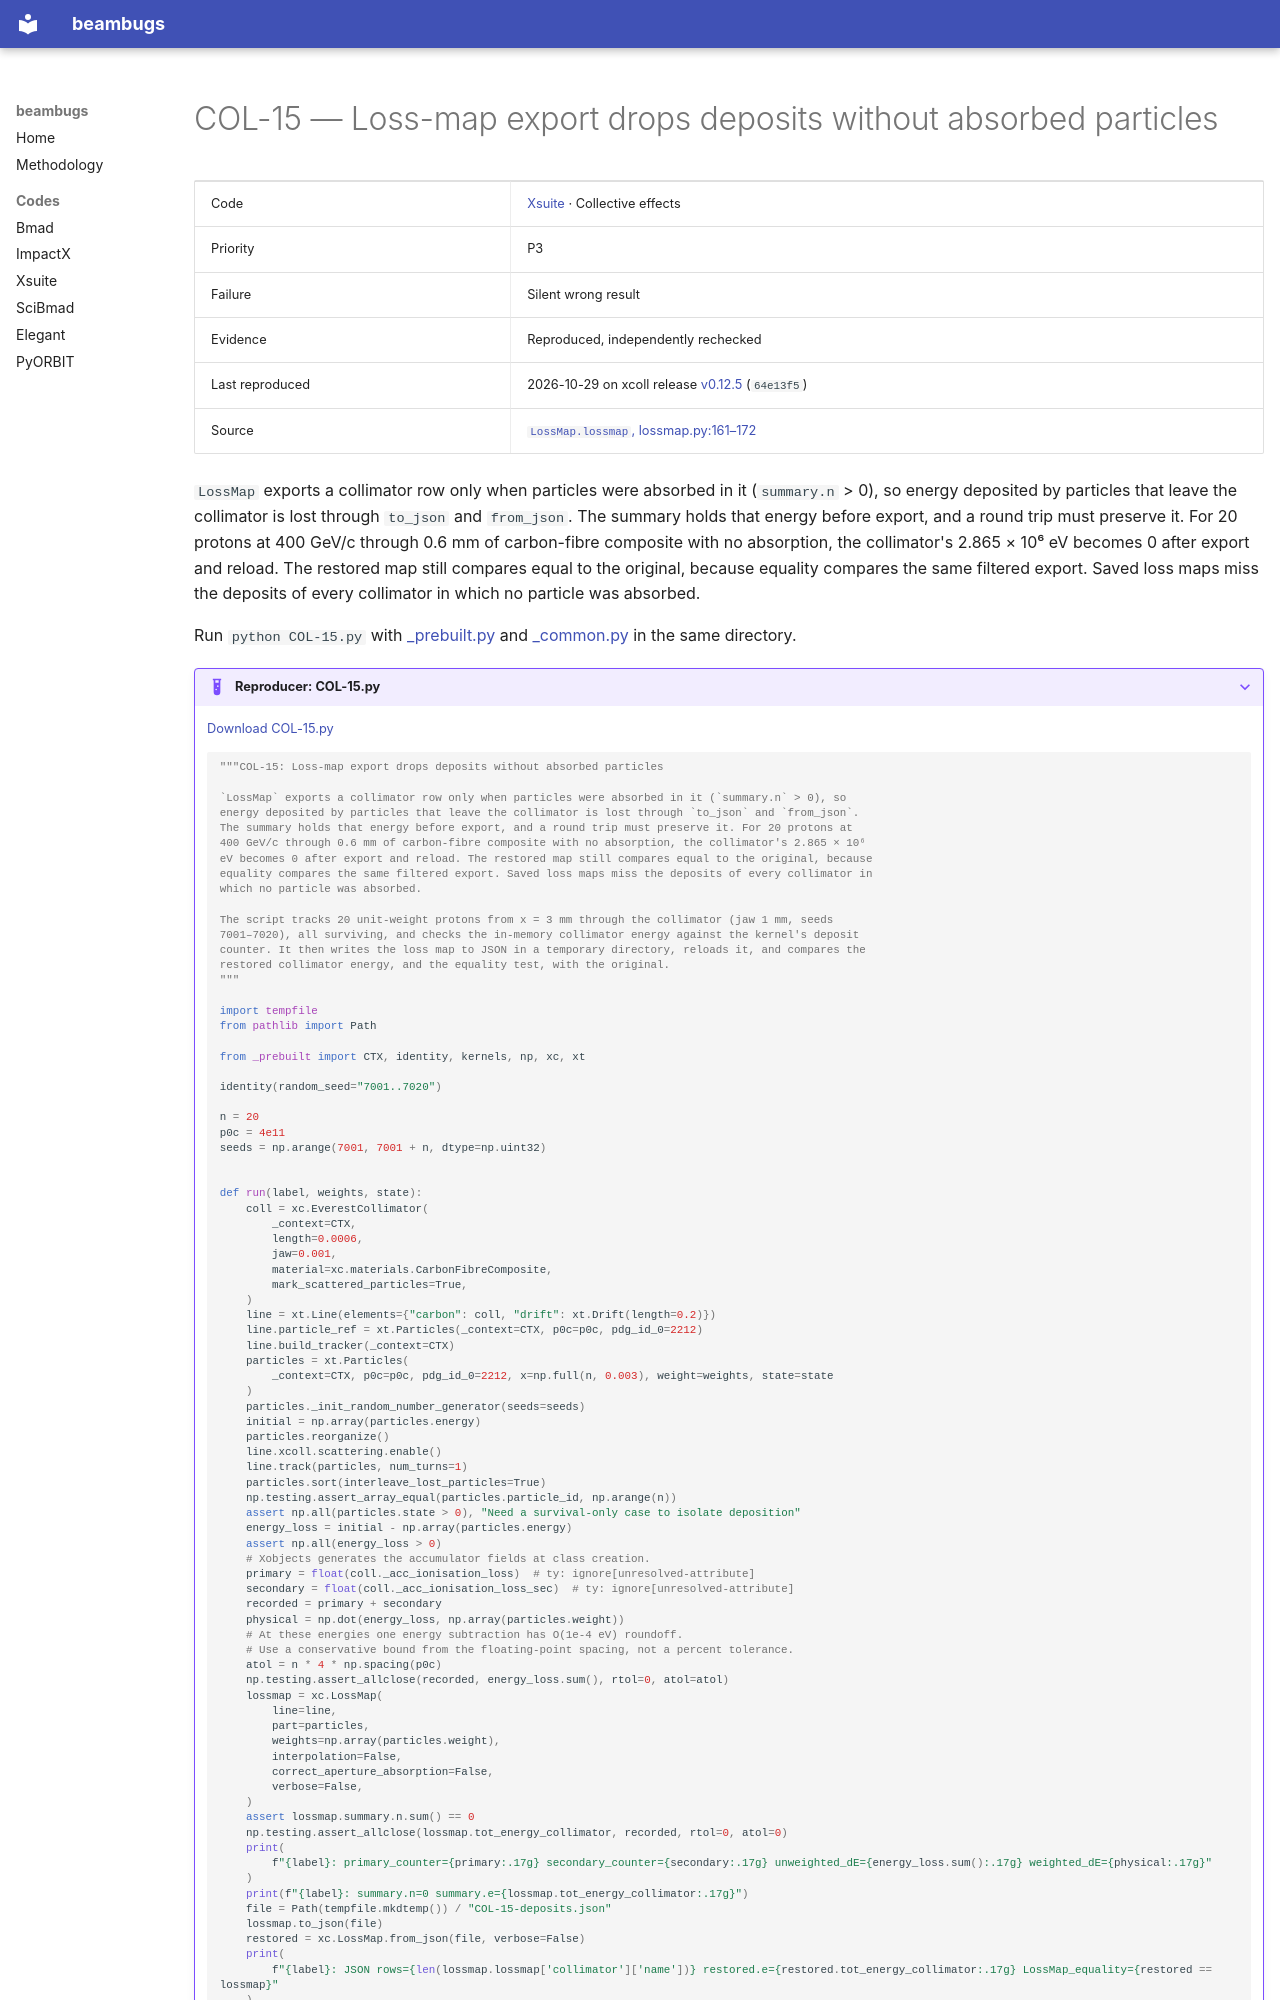

repository: nikitakuklev/beambugs · page: xsuite/COL-15/index.html · generator: mkdocs

---
title: "COL-15: Loss-map export drops deposits without absorbed particles"
hide:
  - toc
---

# COL-15 — Loss-map export drops deposits without absorbed particles

| | |
|---|---|
| Code | [Xsuite](../index.md) · Collective effects |
| Priority | P3 |
| Failure | Silent wrong result |
| Evidence | Reproduced, independently rechecked |
| Last reproduced | 2026-10-29 on xcoll release [v0.12.5](https://github.com/xsuite/xcoll/tree/v0.12.5) (`64e13f5`) |
| Source | [`LossMap.lossmap`, lossmap.py:161–172](https://github.com/xsuite/xcoll/blob/64e13f596c879cb28edded913e3c97261a3401f2/xcoll/lossmap.py#L161-L172) |

`LossMap` exports a collimator row only when particles were absorbed in it (`summary.n` > 0), so energy deposited by particles that leave the collimator is lost through `to_json` and `from_json`. The summary holds that energy before export, and a round trip must preserve it. For 20 protons at 400 GeV/c through 0.6 mm of carbon-fibre composite with no absorption, the collimator's 2.865 × 10⁶ eV becomes 0 after export and reload. The restored map still compares equal to the original, because equality compares the same filtered export. Saved loss maps miss the deposits of every collimator in which no particle was absorbed.

Run `python COL-15.py` with [_prebuilt.py](../helpers/_prebuilt.py) and [_common.py](../helpers/_common.py) in the same directory.

??? example "Reproducer: COL-15.py"

    [Download COL-15.py](COL-15.py)

    ```python
    """COL-15: Loss-map export drops deposits without absorbed particles

    `LossMap` exports a collimator row only when particles were absorbed in it (`summary.n` > 0), so
    energy deposited by particles that leave the collimator is lost through `to_json` and `from_json`.
    The summary holds that energy before export, and a round trip must preserve it. For 20 protons at
    400 GeV/c through 0.6 mm of carbon-fibre composite with no absorption, the collimator's 2.865 × 10⁶
    eV becomes 0 after export and reload. The restored map still compares equal to the original, because
    equality compares the same filtered export. Saved loss maps miss the deposits of every collimator in
    which no particle was absorbed.

    The script tracks 20 unit-weight protons from x = 3 mm through the collimator (jaw 1 mm, seeds
    7001–7020), all surviving, and checks the in-memory collimator energy against the kernel's deposit
    counter. It then writes the loss map to JSON in a temporary directory, reloads it, and compares the
    restored collimator energy, and the equality test, with the original.
    """

    import tempfile
    from pathlib import Path

    from _prebuilt import CTX, identity, kernels, np, xc, xt

    identity(random_seed="7001..7020")

    n = 20
    p0c = 4e11
    seeds = np.arange(7001, 7001 + n, dtype=np.uint32)
